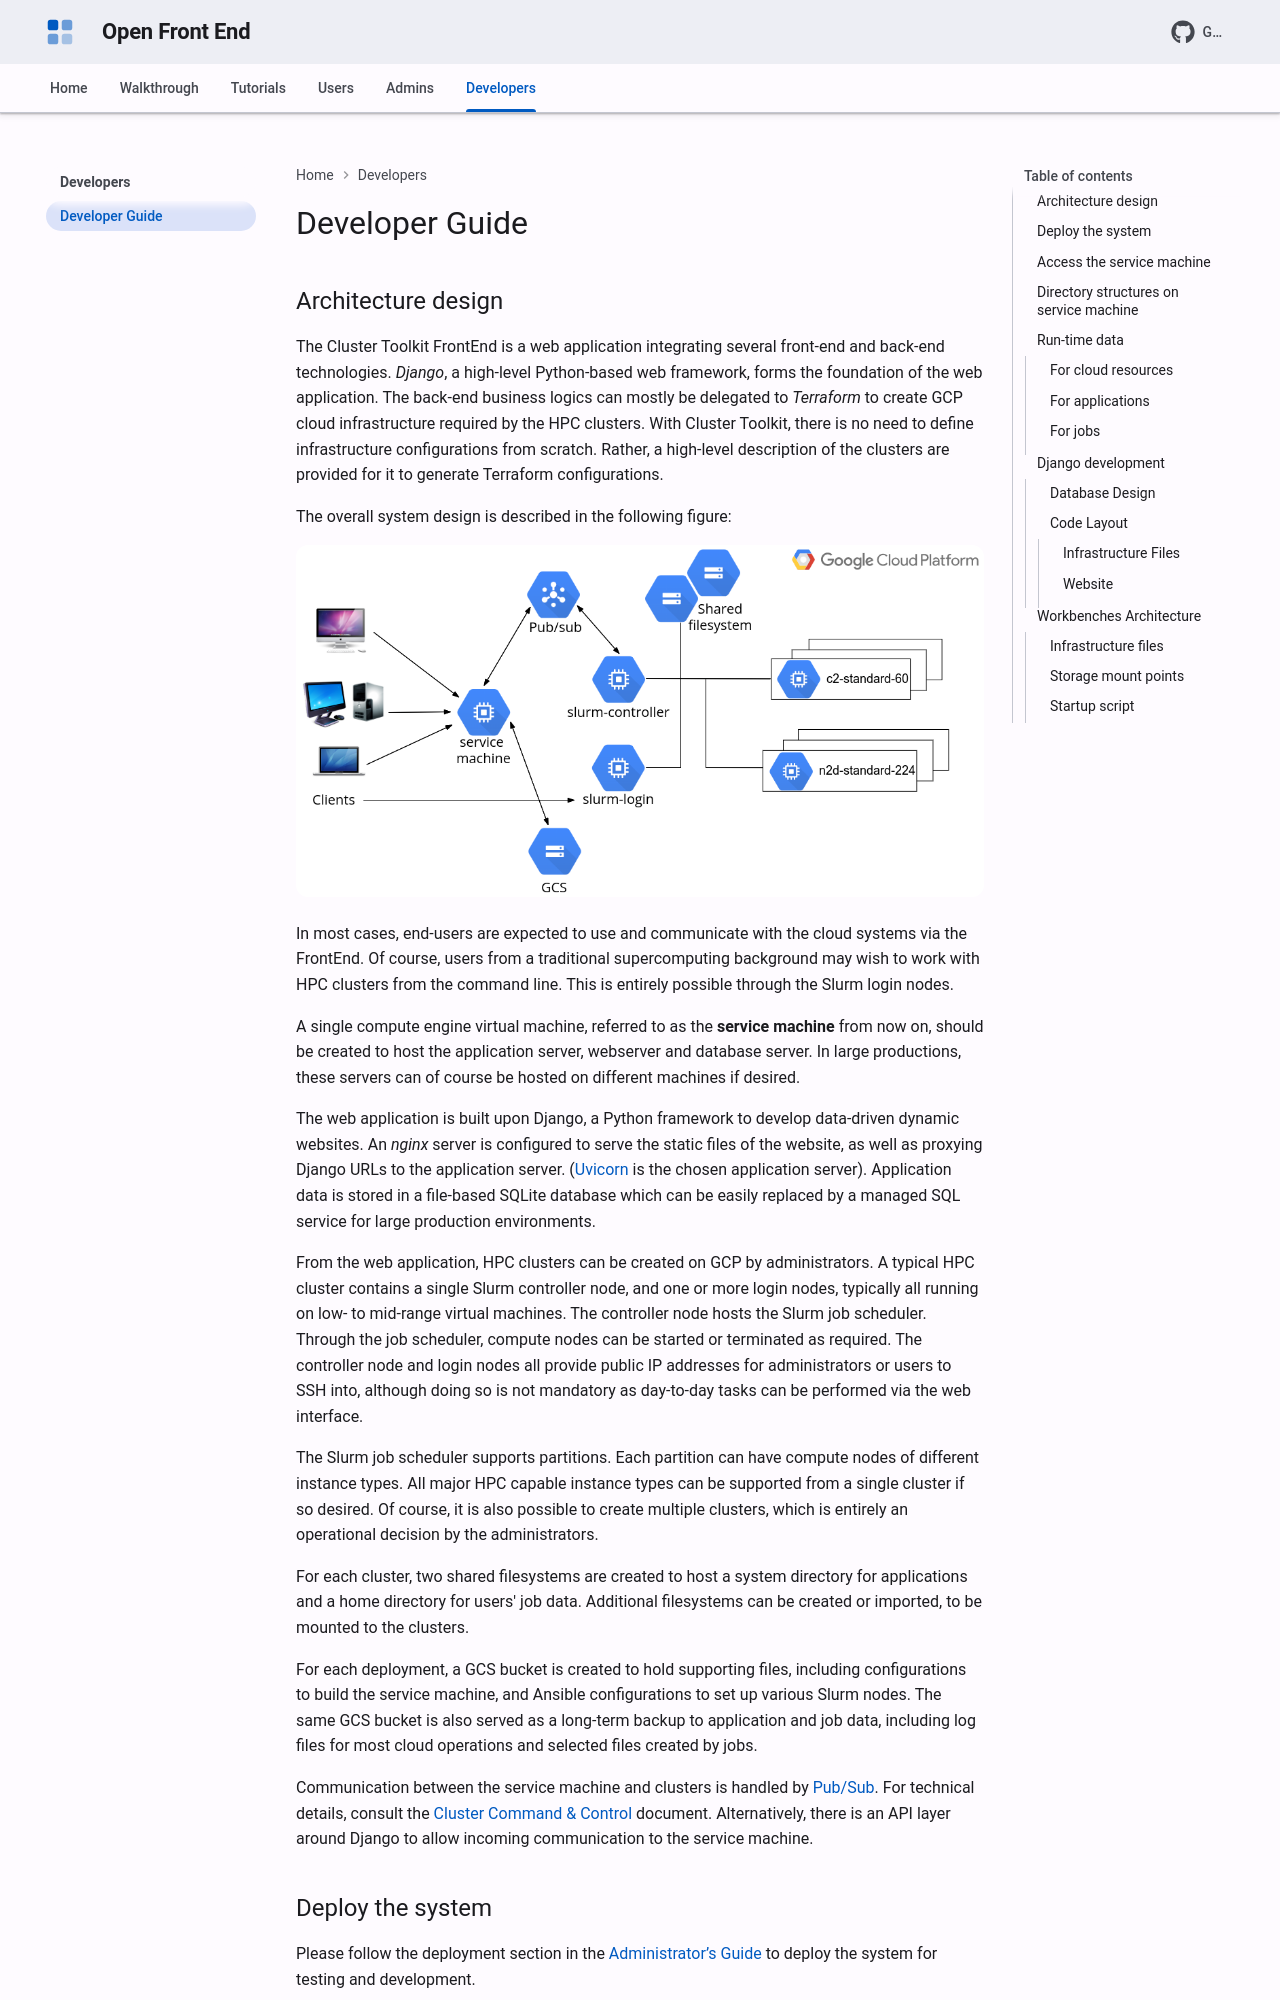

repository: NAG-VSMS/openfrontend · page: developers/developer_guide/index.html · generator: mkdocs

---
description: >-
  Architecture of the Open Front End: Django, Terraform, Pub/Sub and the Cluster Toolkit, service machine layout, run-time data and how to extend the code.
---

# Developer Guide

## Architecture design

The Cluster Toolkit FrontEnd is a web application integrating several front-end and
back-end technologies. *Django*, a high-level Python-based web framework, forms
the foundation of the web application. The back-end business logics can mostly
be delegated to *Terraform* to create GCP cloud infrastructure required by the
HPC clusters. With Cluster Toolkit, there is no need to define infrastructure
configurations from scratch. Rather, a high-level description of the clusters
are provided for it to generate Terraform configurations.

The overall system design is described in the following figure:

![System Design](../images/system-design.png) <!--TODO: refine this sketch-->

In most cases, end-users are expected to use and communicate with the cloud
systems via the FrontEnd. Of course, users from a traditional supercomputing
background may wish to work with HPC clusters from the command line. This is
entirely possible through the Slurm login nodes.

<!--
In a production environment, it is typically good practice to leave the web
application behind a load balancer, which provides additional performance,
calability, and security.

This system is currently NOT capable of being run in parallel, so a Load
Balancer will not add any benefits.
-->

A single compute engine virtual machine, referred to as the **service machine**
from now on, should be created to host the application server, webserver and
database server. In large productions, these servers can of course be hosted on
different machines if desired.

The web application is built upon Django, a Python framework to develop
data-driven dynamic websites. An *nginx* server is configured to serve the
static files of the website, as well as proxying Django URLs to the application
server. ([Uvicorn](https://uvicorn.dev) is the chosen application server).
Application data is stored in a file-based SQLite database which can be easily
replaced by a managed SQL service for large production environments.

From the web application, HPC clusters can be created on GCP by administrators.
A typical HPC cluster contains a single Slurm controller node, and one or more
login nodes, typically all running on low- to mid-range virtual machines. The
controller node hosts the Slurm job scheduler. Through the job scheduler,
compute nodes can be started or terminated as required. The controller node and
login nodes all provide public IP addresses for administrators or users to SSH
into, although doing so is not mandatory as day-to-day tasks can be performed
via the web interface.

The Slurm job scheduler supports partitions. Each partition can have compute
nodes of different instance types. All major HPC capable instance types can be
supported from a single cluster if so desired. Of course, it is also possible
to create multiple clusters, which is entirely an
operational decision by the administrators.

For each cluster, two shared filesystems are created to host a system directory
for applications and a home directory for users' job data. Additional
filesystems can be created or imported, to be mounted to the clusters.
